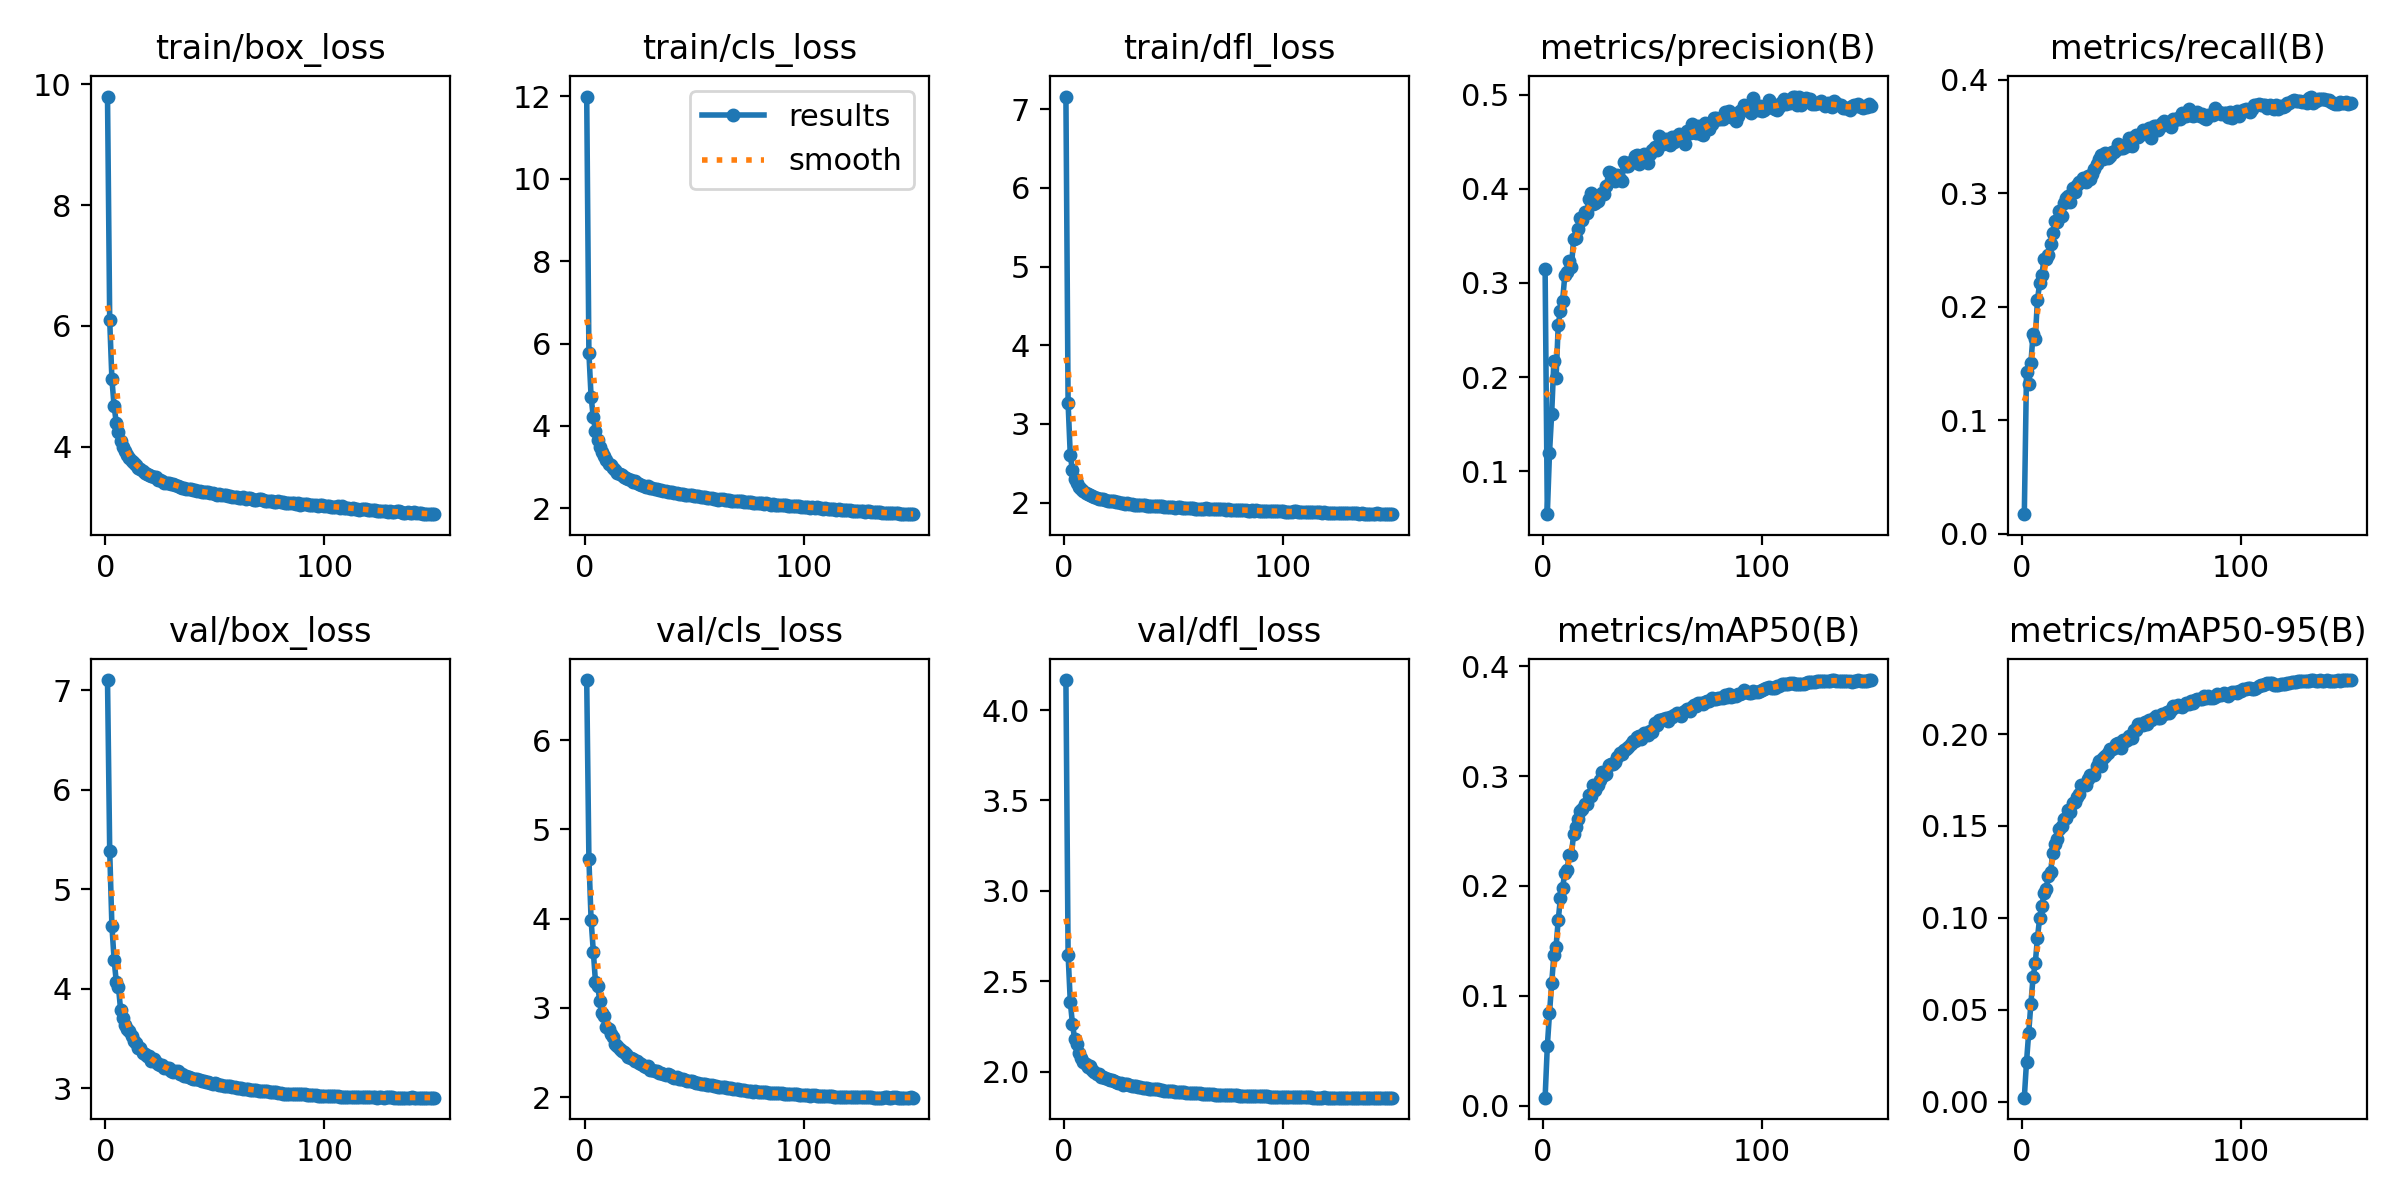

Data behind this chart, as committed beside it:
epoch, train/box_loss, train/cls_loss, train/dfl_loss, metrics/precision(B), metrics/recall(B), metrics/mAP50(B), metrics/mAP50-95(B), val/box_loss, val/cls_loss, val/dfl_loss, lr/pg0, lr/pg1, lr/pg2
1, 9.795, 12, 7.161, 0.3144, 0.01739, 0.00729, 0.00214, 7.105, 6.675, 4.166, 0.07004, 0.003329, 0.003329
2, 6.098, 5.776, 3.262, 0.05436, 0.1422, 0.05404, 0.02152, 5.389, 4.669, 2.647, 0.03999, 0.006619, 0.006619
3, 5.122, 4.708, 2.6, 0.1193, 0.1319, 0.08399, 0.03723, 4.635, 3.985, 2.386, 0.009905, 0.009864, 0.009864
4, 4.676, 4.217, 2.409, 0.1612, 0.1503, 0.1116, 0.05328, 4.293, 3.631, 2.262, 0.009802, 0.009802, 0.009802
5, 4.399, 3.877, 2.303, 0.2166, 0.1758, 0.1373, 0.06772, 4.071, 3.291, 2.179, 0.009736, 0.009736, 0.009736
6, 4.238, 3.663, 2.247, 0.1991, 0.172, 0.1447, 0.07519, 4.018, 3.242, 2.155, 0.00967, 0.00967, 0.00967
7, 4.089, 3.481, 2.201, 0.2556, 0.2061, 0.1694, 0.0892, 3.781, 3.078, 2.102, 0.009604, 0.009604, 0.009604
8, 4.002, 3.376, 2.173, 0.2706, 0.2207, 0.189, 0.09978, 3.707, 2.943, 2.073, 0.009538, 0.009538, 0.009538
9, 3.934, 3.266, 2.143, 0.2813, 0.2281, 0.1986, 0.1067, 3.635, 2.912, 2.055, 0.009472, 0.009472, 0.009472
10, 3.87, 3.171, 2.127, 0.3083, 0.2418, 0.2121, 0.1133, 3.594, 2.789, 2.041, 0.009406, 0.009406, 0.009406
11, 3.807, 3.087, 2.106, 0.3115, 0.242, 0.2145, 0.1157, 3.575, 2.758, 2.028, 0.00934, 0.00934, 0.00934
12, 3.767, 3.053, 2.098, 0.3232, 0.2452, 0.2285, 0.1229, 3.528, 2.711, 2.028, 0.009274, 0.009274, 0.009274
13, 3.731, 2.98, 2.088, 0.3168, 0.2552, 0.2282, 0.125, 3.47, 2.675, 2.011, 0.009208, 0.009208, 0.009208
14, 3.693, 2.925, 2.069, 0.3462, 0.2648, 0.247, 0.1355, 3.455, 2.597, 1.996, 0.009142, 0.009142, 0.009142
15, 3.652, 2.859, 2.057, 0.3478, 0.276, 0.2539, 0.1401, 3.403, 2.569, 1.987, 0.009076, 0.009076, 0.009076
16, 3.633, 2.831, 2.05, 0.3576, 0.275, 0.2608, 0.1431, 3.399, 2.536, 1.984, 0.00901, 0.00901, 0.00901
17, 3.604, 2.801, 2.043, 0.3685, 0.2841, 0.2681, 0.1483, 3.352, 2.514, 1.972, 0.008944, 0.008944, 0.008944
18, 3.573, 2.759, 2.041, 0.3664, 0.2803, 0.2705, 0.1501, 3.344, 2.508, 1.971, 0.008878, 0.008878, 0.008878
19, 3.553, 2.737, 2.037, 0.375, 0.2913, 0.275, 0.1536, 3.327, 2.478, 1.964, 0.008812, 0.008812, 0.008812
20, 3.533, 2.706, 2.022, 0.3741, 0.2961, 0.2746, 0.1542, 3.318, 2.451, 1.961, 0.008746, 0.008746, 0.008746
21, 3.515, 2.698, 2.023, 0.3888, 0.2974, 0.2824, 0.1587, 3.277, 2.437, 1.952, 0.00868, 0.00868, 0.00868
22, 3.497, 2.649, 2.015, 0.395, 0.2924, 0.282, 0.1576, 3.289, 2.426, 1.953, 0.008614, 0.008614, 0.008614
23, 3.493, 2.658, 2.015, 0.3842, 0.3046, 0.2916, 0.1625, 3.258, 2.399, 1.946, 0.008548, 0.008548, 0.008548
24, 3.449, 2.607, 2.006, 0.3853, 0.3015, 0.2875, 0.1632, 3.243, 2.405, 1.943, 0.008482, 0.008482, 0.008482
25, 3.443, 2.59, 2.006, 0.387, 0.3073, 0.2923, 0.1657, 3.229, 2.383, 1.939, 0.008416, 0.008416, 0.008416
26, 3.433, 2.578, 1.999, 0.3929, 0.3101, 0.2963, 0.1674, 3.231, 2.373, 1.936, 0.00835, 0.00835, 0.00835
27, 3.409, 2.55, 1.998, 0.3953, 0.3098, 0.3036, 0.1724, 3.199, 2.344, 1.928, 0.008284, 0.008284, 0.008284
28, 3.393, 2.531, 1.988, 0.3939, 0.3135, 0.3015, 0.1723, 3.198, 2.334, 1.929, 0.008218, 0.008218, 0.008218
29, 3.397, 2.532, 1.992, 0.4026, 0.3103, 0.3018, 0.1722, 3.201, 2.345, 1.929, 0.008152, 0.008152, 0.008152
30, 3.387, 2.501, 1.984, 0.4175, 0.3153, 0.3103, 0.1758, 3.17, 2.303, 1.924, 0.008086, 0.008086, 0.008086
31, 3.386, 2.502, 1.983, 0.4168, 0.3129, 0.3109, 0.1776, 3.163, 2.304, 1.92, 0.00802, 0.00802, 0.00802
32, 3.364, 2.479, 1.974, 0.4115, 0.3169, 0.3115, 0.1775, 3.168, 2.288, 1.922, 0.007954, 0.007954, 0.007954
33, 3.358, 2.468, 1.973, 0.4079, 0.3214, 0.3125, 0.1777, 3.167, 2.294, 1.922, 0.007888, 0.007888, 0.007888
34, 3.337, 2.45, 1.974, 0.4149, 0.3261, 0.3176, 0.1827, 3.141, 2.272, 1.917, 0.007822, 0.007822, 0.007822
35, 3.32, 2.441, 1.966, 0.4102, 0.3298, 0.3206, 0.1852, 3.14, 2.269, 1.913, 0.007756, 0.007756, 0.007756
36, 3.311, 2.418, 1.964, 0.4082, 0.3339, 0.3199, 0.1828, 3.125, 2.254, 1.91, 0.00769, 0.00769, 0.00769
37, 3.308, 2.418, 1.966, 0.4286, 0.3298, 0.3237, 0.187, 3.117, 2.246, 1.91, 0.007624, 0.007624, 0.007624
38, 3.309, 2.405, 1.96, 0.424, 0.3355, 0.3247, 0.1881, 3.115, 2.257, 1.909, 0.007558, 0.007558, 0.007558
39, 3.303, 2.396, 1.957, 0.4238, 0.3312, 0.3261, 0.1898, 3.101, 2.246, 1.904, 0.007492, 0.007492, 0.007492
40, 3.291, 2.395, 1.961, 0.4287, 0.3331, 0.3295, 0.1921, 3.094, 2.221, 1.902, 0.007426, 0.007426, 0.007426
41, 3.278, 2.385, 1.958, 0.4282, 0.3368, 0.332, 0.1918, 3.091, 2.21, 1.903, 0.00736, 0.00736, 0.00736
42, 3.27, 2.369, 1.955, 0.4345, 0.336, 0.3321, 0.1922, 3.094, 2.224, 1.904, 0.007294, 0.007294, 0.007294
43, 3.264, 2.353, 1.952, 0.4364, 0.3383, 0.336, 0.1945, 3.083, 2.202, 1.901, 0.007228, 0.007228, 0.007228
44, 3.259, 2.358, 1.953, 0.4262, 0.3434, 0.3365, 0.1952, 3.075, 2.201, 1.899, 0.007162, 0.007162, 0.007162
45, 3.25, 2.341, 1.952, 0.4299, 0.3401, 0.3338, 0.1925, 3.072, 2.196, 1.898, 0.007096, 0.007096, 0.007096
46, 3.258, 2.337, 1.948, 0.4372, 0.3401, 0.3388, 0.1969, 3.066, 2.195, 1.895, 0.00703, 0.00703, 0.00703
47, 3.246, 2.329, 1.944, 0.4344, 0.3413, 0.3392, 0.1965, 3.057, 2.182, 1.892, 0.006964, 0.006964, 0.006964
48, 3.233, 2.323, 1.942, 0.4273, 0.3416, 0.3374, 0.1966, 3.047, 2.175, 1.892, 0.006898, 0.006898, 0.006898
49, 3.235, 2.314, 1.945, 0.4373, 0.3487, 0.3412, 0.1991, 3.036, 2.175, 1.89, 0.006832, 0.006832, 0.006832
50, 3.221, 2.307, 1.942, 0.4416, 0.3417, 0.3402, 0.1977, 3.047, 2.168, 1.891, 0.006766, 0.006766, 0.006766
51, 3.211, 2.295, 1.938, 0.4441, 0.3499, 0.3481, 0.2021, 3.037, 2.156, 1.889, 0.0067, 0.0067, 0.0067
52, 3.22, 2.293, 1.938, 0.4413, 0.3509, 0.3464, 0.2024, 3.033, 2.152, 1.887, 0.006634, 0.006634, 0.006634
53, 3.204, 2.272, 1.94, 0.4556, 0.3499, 0.3513, 0.2057, 3.029, 2.146, 1.888, 0.006568, 0.006568, 0.006568
54, 3.201, 2.266, 1.931, 0.4477, 0.3517, 0.3515, 0.2056, 3.025, 2.143, 1.886, 0.006502, 0.006502, 0.006502
55, 3.198, 2.265, 1.935, 0.4479, 0.3554, 0.3518, 0.2048, 3.024, 2.148, 1.886, 0.006436, 0.006436, 0.006436
56, 3.188, 2.259, 1.932, 0.4528, 0.3537, 0.3533, 0.2064, 3.02, 2.139, 1.884, 0.00637, 0.00637, 0.00637
57, 3.184, 2.246, 1.929, 0.4503, 0.3526, 0.3503, 0.2056, 3.018, 2.139, 1.884, 0.006304, 0.006304, 0.006304
58, 3.176, 2.243, 1.927, 0.4464, 0.3573, 0.3539, 0.2077, 3.012, 2.134, 1.882, 0.006238, 0.006238, 0.006238
59, 3.171, 2.236, 1.929, 0.455, 0.3485, 0.3537, 0.2077, 3.009, 2.126, 1.88, 0.006172, 0.006172, 0.006172
60, 3.166, 2.217, 1.924, 0.45, 0.3594, 0.3559, 0.209, 3.004, 2.124, 1.88, 0.006106, 0.006106, 0.006106
... 90 more rows
